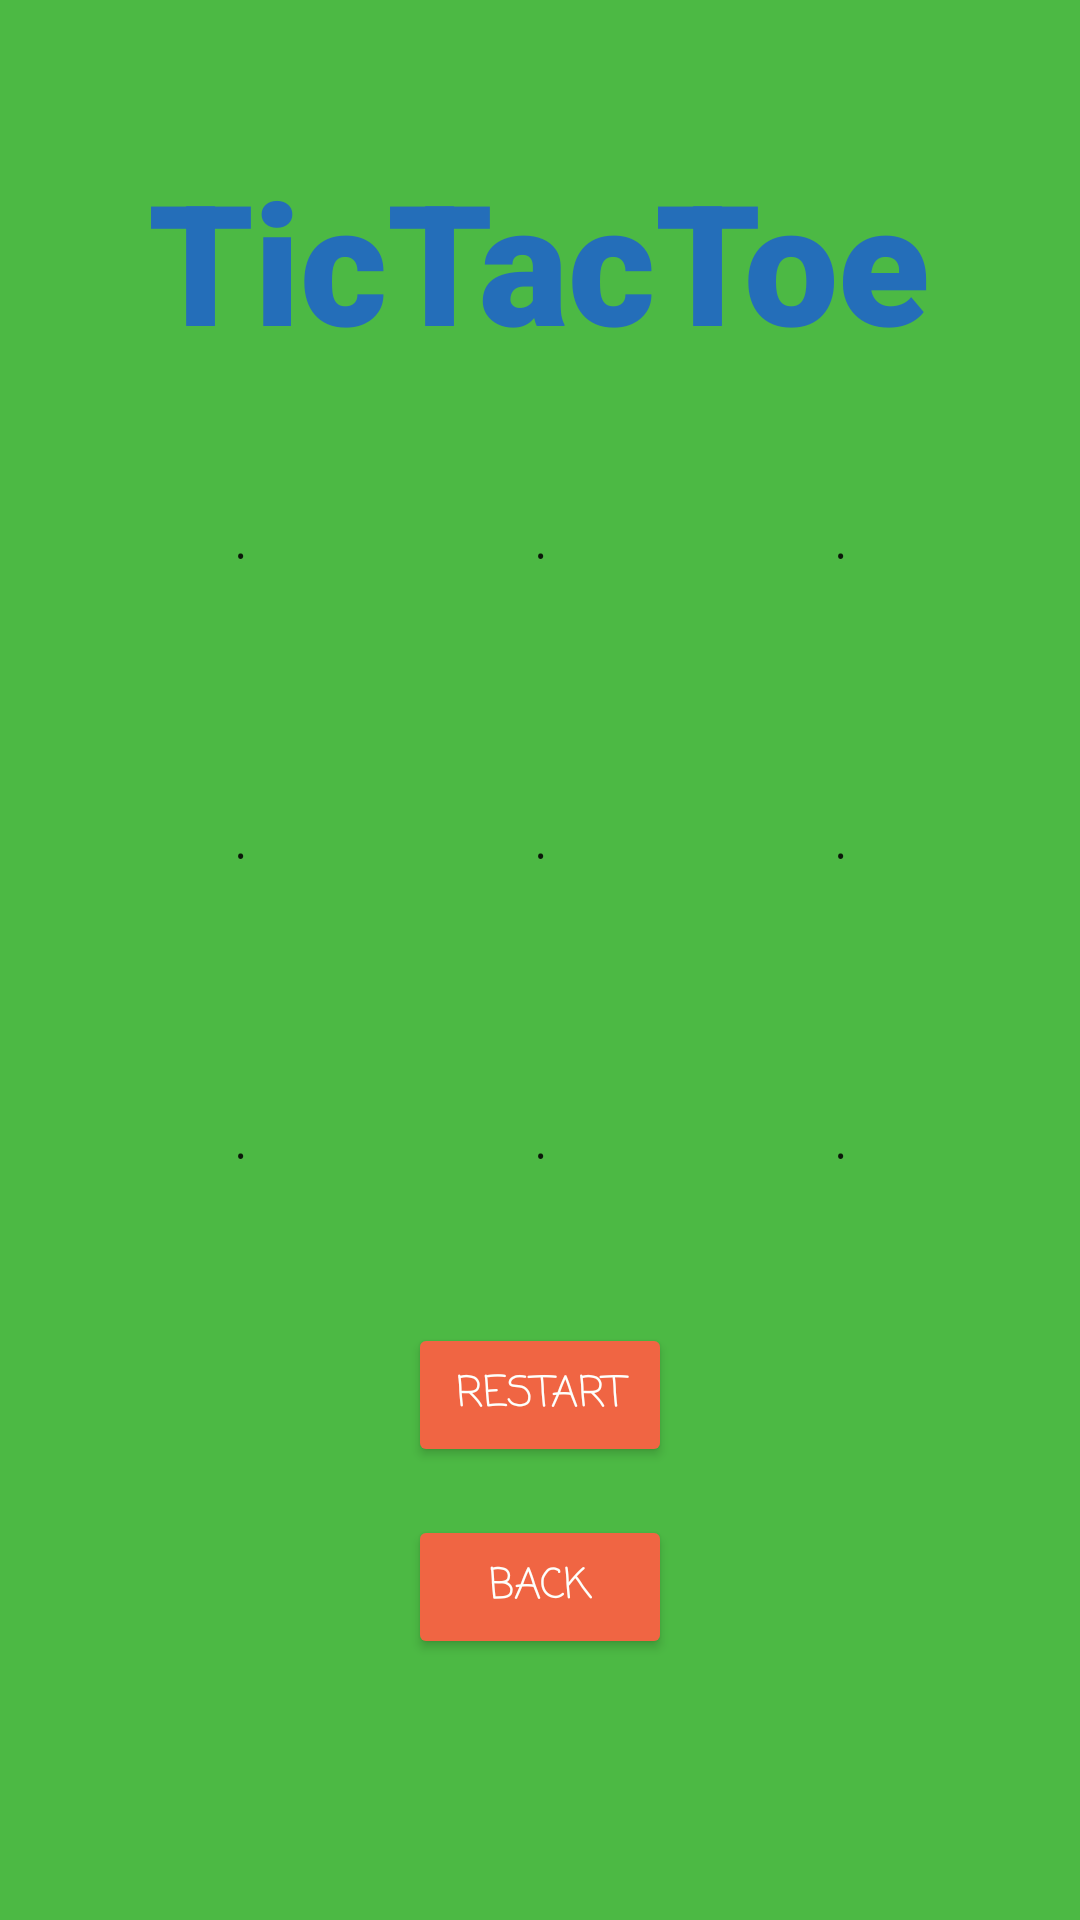

Here is an Android app screen rendered from its layout file. Give the layout XML and the strings, colors and styles it references.
<!-- AndroidManifest.xml: application theme Theme.Tictactoe -->
<!-- res/layout/activity_main.xml -->
<?xml version="1.0" encoding="utf-8"?>
<androidx.constraintlayout.widget.ConstraintLayout xmlns:android="http://schemas.android.com/apk/res/android"
    xmlns:app="http://schemas.android.com/apk/res-auto"
    xmlns:tools="http://schemas.android.com/tools"
    android:layout_width="match_parent"
    android:layout_height="match_parent"
    tools:context=".MainActivity"
    android:background="#4CB944">

    <TextView
        android:id="@+id/textView"
        android:layout_width="wrap_content"
        android:layout_height="wrap_content"
        android:fontFamily="sans-serif-black"
        android:text="@string/title"
        android:textColor="#246EB9"
        android:textSize="56sp"
        android:textStyle="bold"
        app:layout_constraintBottom_toBottomOf="parent"
        app:layout_constraintEnd_toEndOf="parent"
        app:layout_constraintHorizontal_bias="0.498"
        app:layout_constraintStart_toStartOf="parent"
        app:layout_constraintTop_toTopOf="parent"
        app:layout_constraintVertical_bias="0.087" />

    <TableLayout
        android:id="@+id/tableLayout"
        android:layout_width="300dp"
        android:layout_height="299dp"
        android:clickable="false"
        app:layout_constraintBottom_toBottomOf="parent"
        app:layout_constraintEnd_toEndOf="parent"
        app:layout_constraintStart_toStartOf="parent"
        app:layout_constraintTop_toTopOf="parent"
        app:layout_constraintVertical_bias="0.4">

        <TableRow
            android:layout_width="match_parent"
            android:layout_height="match_parent">

            <Button
                android:id="@+id/sq1"
                style="@style/Widget.AppCompat.Button.Borderless"
                android:layout_width="100dp"
                android:layout_height="100dp"
                android:text="@string/one"
                app:backgroundTint="#FDFFFC" />

            <Button
                android:id="@+id/sq2"
                style="@style/Widget.AppCompat.Button.Borderless"
                android:layout_width="100dp"
                android:layout_height="100dp"
                android:text="@string/two"
                app:backgroundTint="#FDFFFC" />

            <Button
                android:id="@+id/sq3"
                style="@style/Widget.AppCompat.Button.Borderless"
                android:layout_width="100dp"
                android:layout_height="100dp"
                android:text="@string/three"
                app:backgroundTint="#FDFFFC" />
        </TableRow>

        <TableRow
            android:layout_width="match_parent"
            android:layout_height="match_parent">

            <Button
                android:id="@+id/sq4"
                style="@style/Widget.AppCompat.Button.Borderless"
                android:layout_width="100dp"
                android:layout_height="100dp"
                android:text="@string/four"
                app:backgroundTint="#FDFFFC" />

            <Button
                android:id="@+id/sq5"
                style="@style/Widget.AppCompat.Button.Borderless"
                android:layout_width="100dp"
                android:layout_height="100dp"
                android:text="@string/five"
                app:backgroundTint="#FDFFFC" />

            <Button
                android:id="@+id/sq6"
                style="@style/Widget.AppCompat.Button.Borderless"
                android:layout_width="100dp"
                android:layout_height="100dp"
                android:text="@string/six"
                app:backgroundTint="#FDFFFC" />
        </TableRow>

        <TableRow
            android:layout_width="300dp"
            android:layout_height="98dp">

            <Button
                android:id="@+id/sq7"
                style="@style/Widget.AppCompat.Button.Borderless"
                android:layout_width="100dp"
                android:layout_height="100dp"
                android:text="@string/seven"
                app:backgroundTint="#FDFFFC" />

            <Button
                android:id="@+id/sq8"
                style="@style/Widget.AppCompat.Button.Borderless"
                android:layout_width="100dp"
                android:layout_height="100dp"
                android:text="@string/eight"
                app:backgroundTint="#FDFFFC" />

            <Button
                android:id="@+id/sq9"
                style="@style/Widget.AppCompat.Button.Borderless"
                android:layout_width="100dp"
                android:layout_height="100dp"
                android:text="@string/nine"
                app:backgroundTint="#FDFFFC" />
        </TableRow>

    </TableLayout>

    <Button
        android:id="@+id/restart"
        android:layout_width="wrap_content"
        android:layout_height="wrap_content"
        android:fontFamily="casual"
        android:text="@string/restart"
        android:textColor="#FDFFFC"
        app:backgroundTint="#F06543"
        app:layout_constraintBottom_toBottomOf="parent"
        app:layout_constraintEnd_toEndOf="parent"
        app:layout_constraintStart_toStartOf="parent"
        app:layout_constraintTop_toTopOf="parent"
        app:layout_constraintVertical_bias="0.745" />

    <Button
        android:id="@+id/back"
        android:layout_width="wrap_content"
        android:layout_height="wrap_content"
        android:fontFamily="casual"
        android:text="@string/back"
        android:textColor="#FDFFFC"
        app:backgroundTint="#F06543"
        app:layout_constraintBottom_toBottomOf="parent"
        app:layout_constraintEnd_toEndOf="parent"
        app:layout_constraintStart_toStartOf="parent"
        app:layout_constraintTop_toTopOf="parent"
        app:layout_constraintVertical_bias="0.853" />
</androidx.constraintlayout.widget.ConstraintLayout>
<!-- resources referenced by this layout -->
<resources>
  <string name="back">BACK</string>
  <string name="eight">∙</string>
  <string name="five">∙</string>
  <string name="four">∙</string>
  <string name="nine">∙</string>
  <string name="one">∙</string>
  <string name="restart">RESTART</string>
  <string name="seven">∙</string>
  <string name="six">∙</string>
  <string name="three">∙</string>
  <string name="title">TicTacToe</string>
  <string name="two">∙</string>
  <style name="Theme.Tictactoe" parent="Theme.MaterialComponents.DayNight.NoActionBar">
          
          
          <item name="colorPrimary">@color/purple_500</item>
          <item name="colorPrimaryVariant">@color/spanish_blue</item>
          <item name="colorOnPrimary">@color/white</item>
          
          <item name="colorSecondary">@color/teal_200</item>
          <item name="colorSecondaryVariant">@color/teal_700</item>
          <item name="colorOnSecondary">@color/black</item>
          
          <item name="android:statusBarColor" tools:targetApi="l">?attr/colorPrimaryVariant</item>
          
      </style>
  <color name="purple_500">#FF6200EE</color>
  <color name="spanish_blue">#246EB9</color>
  <color name="white">#FFFFFFFF</color>
  <color name="teal_200">#FF03DAC5</color>
  <color name="teal_700">#FF018786</color>
  <color name="black">#FF000000</color>
</resources>
